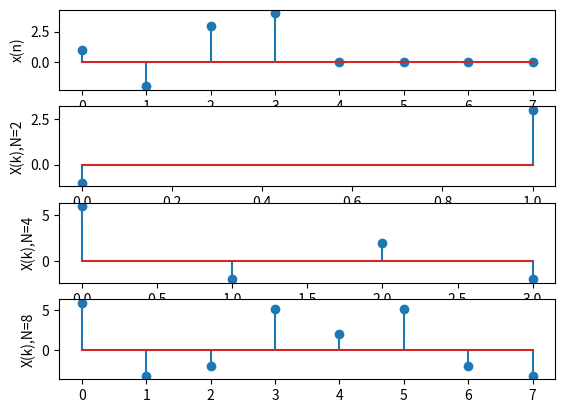
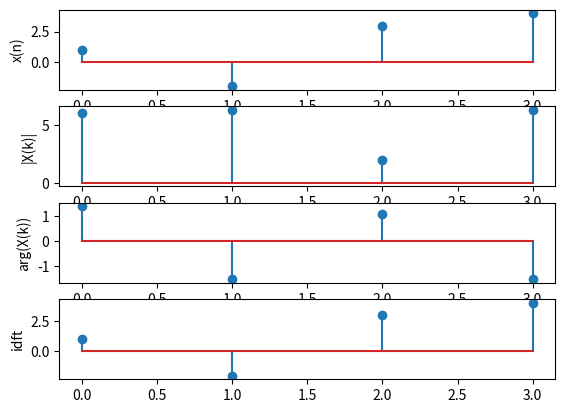
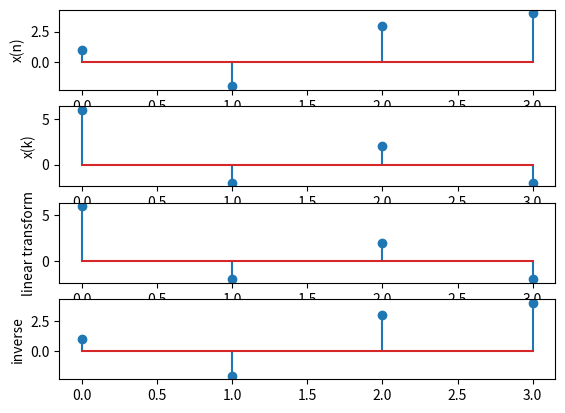

Python code for these plots, in order:
# -*- coding: utf-8 -*-
"""
Created on Tue Nov 12 08:49:51 2019

@author: cb.en.u4ece18512
"""

import matplotlib.pyplot as plt
import numpy as np
import math

def dft(xn,N):
    output =[]
    for k in range(N):
        temp = 0
        for n in range(N):
            temp += xn[n]*np.exp(-1j*2*np.pi*k*n/N)
        output.append(temp)
    return output

def idft(xk):
    N = len(xk)
    output =[]
    for k in range(N):
        temp = 0
        for n in range(N):
            temp += (1/N)*xk[n]*np.exp(1j*2*np.pi*k*n/N)
        output.append(temp)
    return output                

plt.figure(1)

xn = [1,-2,3,4,0,0,0,0]

plt.subplot(411)
plt.stem(xn)
plt.ylabel("x(n)")

plt.subplot(412)
x2 = dft(xn,2)
plt.stem(x2)
plt.ylabel("X(k),N=2")

plt.subplot(413)
x4 = dft(xn,4)
plt.stem(x4)
plt.ylabel("X(k),N=4")

plt.subplot(414)
x8 = dft(xn,8)
plt.stem(x8)
plt.ylabel("X(k),N=8")

xn = [1,-2,3,4]

plt.figure(2)
plt.subplot(411)
plt.stem(xn)
plt.ylabel("x(n)")

plt.subplot(412)
plt.stem(np.abs(dft(xn,4)))
plt.ylabel("|X(k)|")

plt.subplot(413)
plt.stem(np.arctan(dft(xn,4)))
plt.ylabel("arg(X(k))")

plt.subplot(414)
ift = idft(dft(xn,4))
plt.stem(ift)
plt.ylabel("idft")

def twiddle(kn,N):
    wn = np.exp(-1j*2*np.pi*kn/N)
    return wn

def mat(N):
    output = []
    for i in range(N):
        for j in range(N):
            output.append(twiddle(i*j,N))
    output = np.reshape(output,[N,N])
    return output
    
def transform(mat,xn):
    output = []
    for i in range(len(xn)):
        temp = 0
        for j in range(len(xn)):
            temp += mat[i][j]*xn[j]
        output.append(temp)
    return output

matrix = mat(4)
print(matrix)
inv_matrix = (1/4)*np.conjugate(matrix)
print(inv_matrix)
matrix_dft = transform(mat(4),xn)
matrix_idft = transform(inv_matrix,x4)

plt.figure(3)
plt.subplot(411)
plt.stem(xn)
plt.ylabel("x(n)")

plt.subplot(412)
plt.stem(x4)
plt.ylabel("x(k)")

plt.subplot(413)
plt.stem(matrix_dft)
plt.ylabel("linear transform")

plt.subplot(414)
plt.stem(matrix_idft)
plt.ylabel("inverse")

plt.show()
